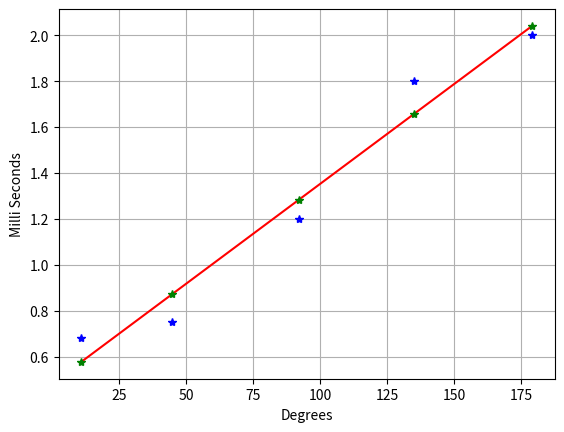
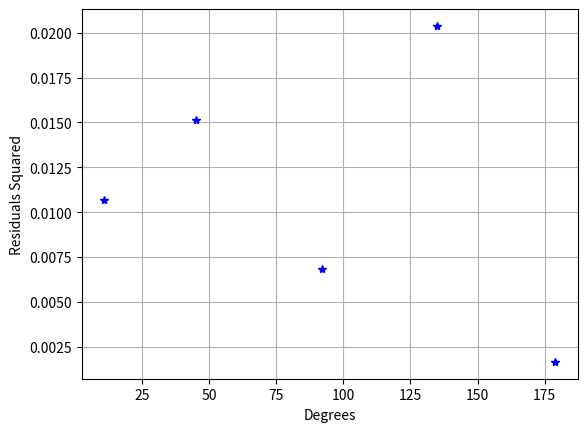

Reproduce these figures in Python, in order.
import numpy as np
import matplotlib.pyplot as plt

##DATA
ms = np.array([680,750,1200,1800,2000])/1000.0
theta = np.array([11,45,92,135,179])

###USE POLYFIT TO FIT A LINE
coeff = np.polyfit(theta,ms,1) #1 for linear, 2 for quadratic, etc...
print(coeff)

###PLOT TRENDLINE
thetatrend = np.linspace(np.min(theta),np.max(theta),1000)
mstrend = np.polyval(coeff,thetatrend)

##COMPUTE OUTPUT OF TRENDLINE AT XVALUES
Ytilde = np.polyval(coeff,theta)

plt.plot(theta,ms,'b*')
plt.plot(thetatrend,mstrend,'r-')
plt.plot(theta,Ytilde,'g*')
plt.xlabel('Degrees')
plt.ylabel('Milli Seconds')
plt.grid()

###COMPUTE RESIDUALS
res = (ms-Ytilde)**2

plt.figure()
plt.plot(theta,res,'b*')
plt.xlabel('Degrees')
plt.ylabel('Residuals Squared')
plt.grid()

###R^2
R2 = 1 - np.sum(res) / np.sum((ms-np.mean(ms))**2)
print('R2 = ',R2)


plt.show()